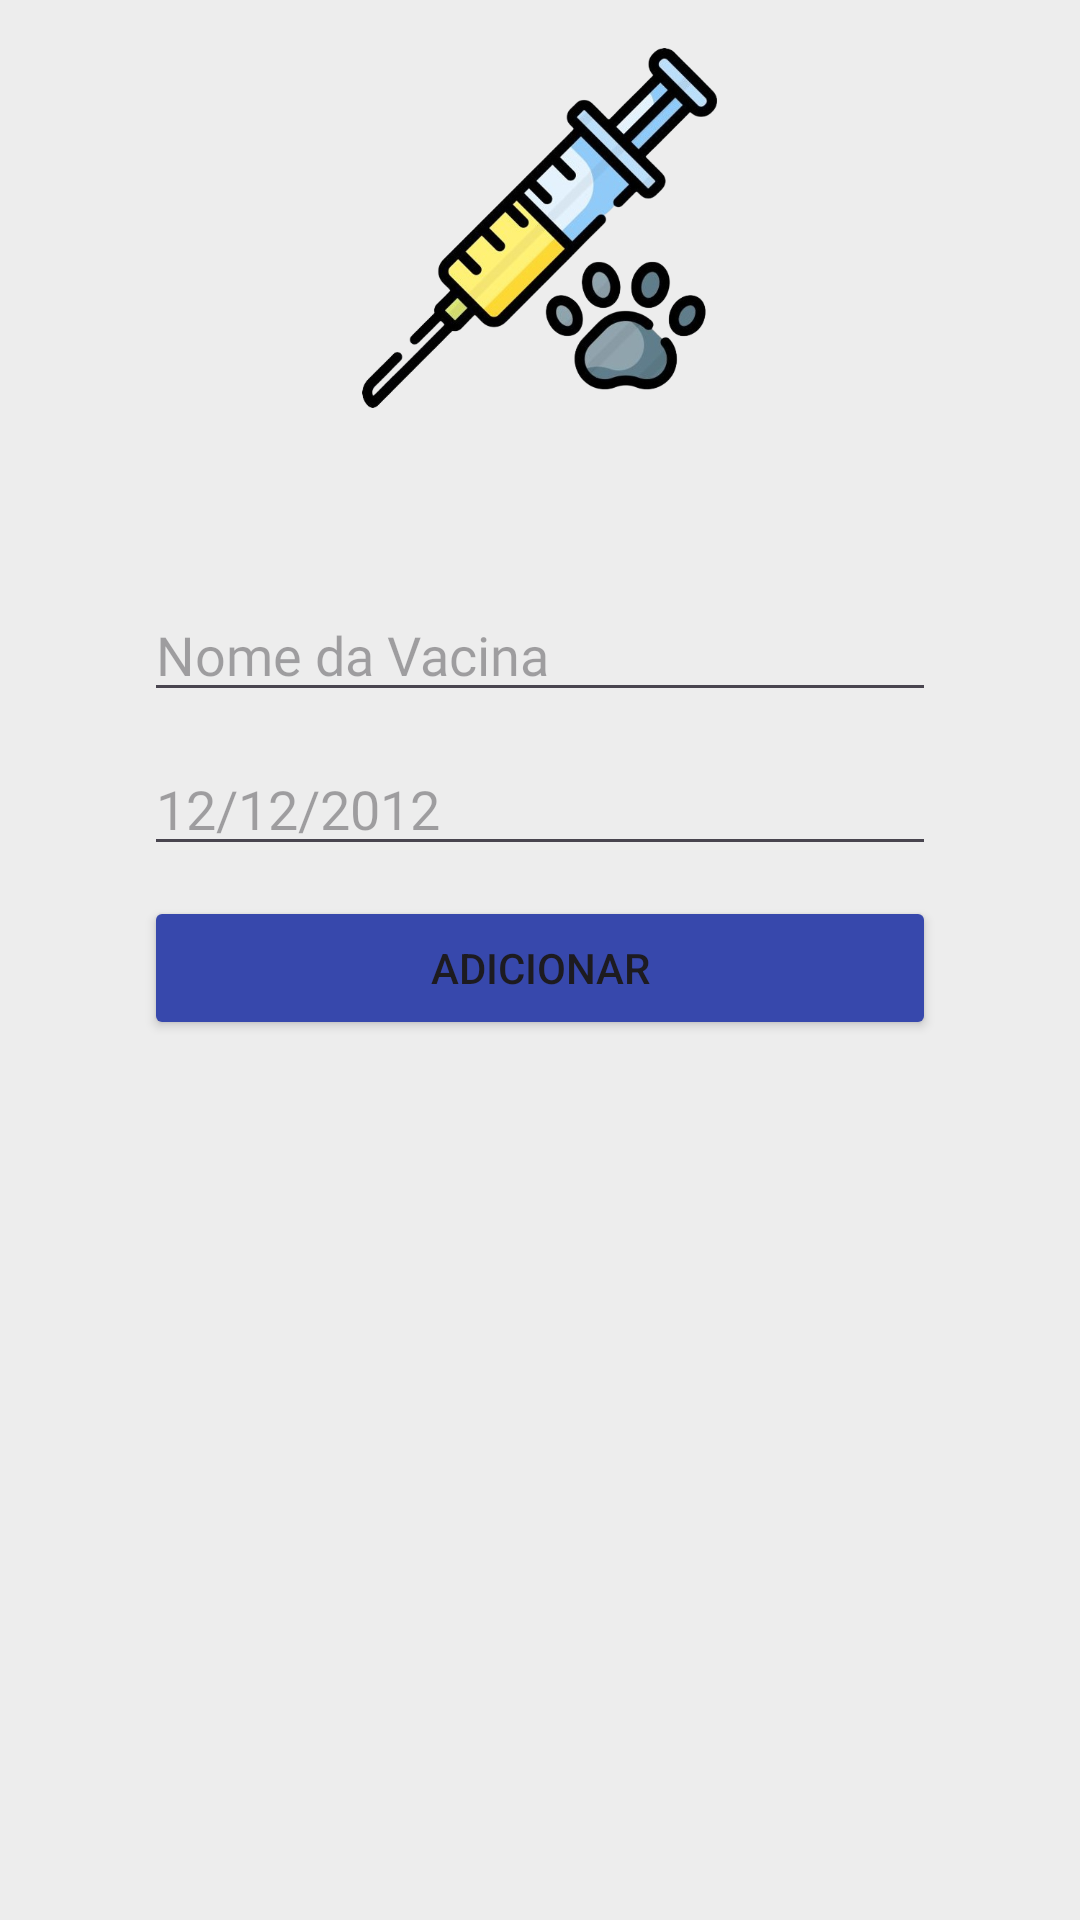

The Android layout XML behind this screen, and the referenced resources:
<!-- AndroidManifest.xml: application theme Theme.PetBem -->
<!-- res/layout/activity_forms_vaccine.xml -->
<LinearLayout xmlns:android="http://schemas.android.com/apk/res/android"
    android:layout_width="match_parent"
    android:layout_height="match_parent"
    android:orientation="vertical"
    android:background="@color/background_app"
    android:padding="16dp">
    <ImageView
        android:layout_width="120dp"
        android:layout_height="120dp"
        android:src="@drawable/vacina"
        android:layout_gravity="center"/>

    <EditText
        android:id="@+id/vaccine_input"
        android:layout_width="match_parent"
        android:layout_height="wrap_content"
        android:layout_marginStart="32dp"
        android:layout_marginTop="60dp"
        android:layout_marginEnd="32dp"
        android:fontFamily="@font/poppins"
        android:hint="@string/nome_da_vacina" />

    <EditText
        android:id="@+id/vaccine_date_input"
        android:layout_width="match_parent"
        android:layout_height="wrap_content"
        android:layout_marginStart="32dp"
        android:layout_marginTop="10dp"
        android:layout_marginEnd="32dp"
        android:fontFamily="@font/poppins"
        android:hint="@string/_12_12_2012"
        android:inputType="date" />


    <Button
        android:id="@+id/add_vaccine_btn"
        android:layout_width="match_parent"
        android:layout_height="wrap_content"
        android:layout_marginStart="32dp"
        android:layout_marginTop="10dp"
        android:layout_marginEnd="32dp"
        android:backgroundTint="@color/background_vaccine"
        android:text="@string/adicionar" />
</LinearLayout>
<!-- resources referenced by this layout -->
<resources>
  <color name="background_app">#ededed</color>
  <color name="background_vaccine">#3748AC</color>
  <!-- drawable vacina: png bitmap (drawable, 185252 bytes) -->
  <string name="_12_12_2012">12/12/2012</string>
  <string name="adicionar">Adicionar</string>
  <string name="nome_da_vacina">Nome da Vacina</string>
  <style name="Theme.PetBem" parent="Base.Theme.PetBem" />
  <style name="Base.Theme.PetBem" parent="Theme.Material3.DayNight">
  
          
          
      </style>
</resources>
